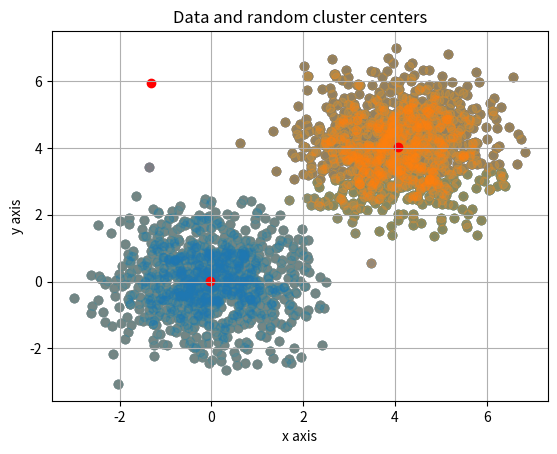

Recreate this plot in Python.
# K means algorithm
# By Nicolas Veiga

import numpy as np
import matplotlib.pyplot as plt

# First normal distribution
first_distribution = np.random.normal(0, 1, (1000, 2))
# Second normal distribution
second_distribution = np.random.normal(4, 1, (1000, 2))
# Stacking this two distribution together
data = np.vstack([first_distribution, second_distribution])

plt.scatter(data[:, 0], data[:, 1]);
plt.grid();
plt.title("Data from two normal distributions");
plt.xlabel("x axis");
plt.ylabel("y axis");
plt.show()

c = np.zeros([2,2])
c[:,0] = np.random.uniform(np.min(data[:,0]), np.max(data[:,0]), 2)
c[:,1] = np.random.uniform(np.min(data[:,1]), np.max(data[:,1]), 2)

plt.scatter(data[:, 0], data[:, 1], alpha=0.3);
plt.scatter(c[:, 0], c[:, 1], color="red");
plt.grid();
plt.title("Data and random cluster centers");
plt.xlabel("x axis");
plt.ylabel("y axis");
plt.show()

difference_between_new_and_old_cluster_center = 1.0
while(difference_between_new_and_old_cluster_center != 0.0):
    # The distance matrix will have the shape [number of samples, number of clusters]
    dist = np.zeros((len(data[:, 0]), len(c[:, 0])))

    for i in range(0, len(c[:,0])):
        dist[:, i] = ((data[:, 0] - c[i, 0]) ** 2 + (data[:, 1] - c[i, 1]) ** 2) ** (1/2)

    # assign each point to its respective cluster based on the smallest distance to it.
    # {1: [[x1, y1], [x2, y2], ...]}
    clusters = {}
    pixels_classification = np.zeros(len(data[:, 0]))
    for i in range(len(c[:, 0])):
        clusters[i] = []

    for i in range(len(data[:, 0])):
        clusters[np.argmin(dist[i, :])].append([data[i, 0], data[i, 1]])
        pixels_classification[i] = np.argmin(dist[i, :])

    # Computing the mean for each cluster
    new_c = np.zeros([2, 2])
    for key in clusters.keys():
        new_c[key, :] = np.mean(clusters[key], 0)

    # Computing loss function
    objective_function = 0.0
    for i in range(len(data[:, 0])):
        objective_function = objective_function + np.min(dist[i, :])
    print("Objective function: " + str(objective_function))
    difference_between_new_and_old_cluster_center = np.sum((c - new_c) ** 2)

    c = new_c

    plt.scatter(data[np.where(pixels_classification==0)][:, 0], data[np.where(pixels_classification==0)][:, 1], alpha=0.3);
    plt.scatter(data[np.where(pixels_classification==1)][:, 0], data[np.where(pixels_classification==1)][:, 1], alpha=0.3);
    plt.scatter(new_c[:, 0], new_c[:, 1], color="red");
    plt.grid();
    plt.title("Data and random cluster centers");
    plt.xlabel("x axis");
    plt.ylabel("y axis");
    plt.show()